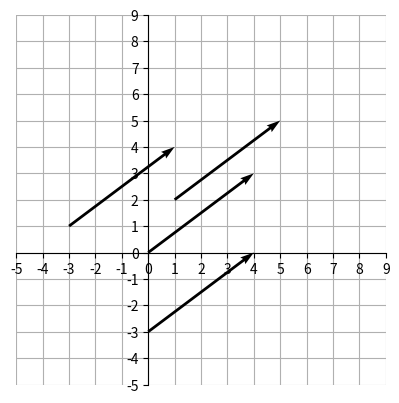

This chart was generated by the following Python code:
# 시작점이 다른 벡터
import numpy as np
import matplotlib.pyplot as plt

# 벡터 [4, 3]
a = np.array([4, 3])

fig = plt.figure()
ax = fig.add_subplot(1, 1, 1)

# 벡터를 화살표로 나타냅니다.

# 원점에서 시작하는 벡터 a를 그립니다.
ax.quiver(0, 0, a[0], a[1], angles='xy', scale_units='xy', scale=1)

# (0, -3)에서 시작하는 벡터 a를 그립니다.
ax.quiver(0, -3, a[0], a[1], angles='xy', scale_units='xy', scale=1)

# (1, 2)에서 시작하는 벡터 a를 그립니다.
ax.quiver(1, 2, a[0], a[1], angles='xy', scale_units='xy', scale=1)

# (-3, 1)에서 시작하는 벡터 a를 그립니다.
ax.quiver(-3, 1, a[0], a[1], angles='xy', scale_units='xy', scale=1)

start = -5
end = 10

ax.set_xticks(range(start, end))
ax.set_yticks(range(start, end))
ax.grid()
ax.set_axisbelow(True)
ax.set_aspect('equal', adjustable='box')

ax.spines['left'].set_position('zero')
ax.spines['bottom'].set_position('zero')
ax.spines['right'].set_color('none')
ax.spines['top'].set_color('none')

plt.show()